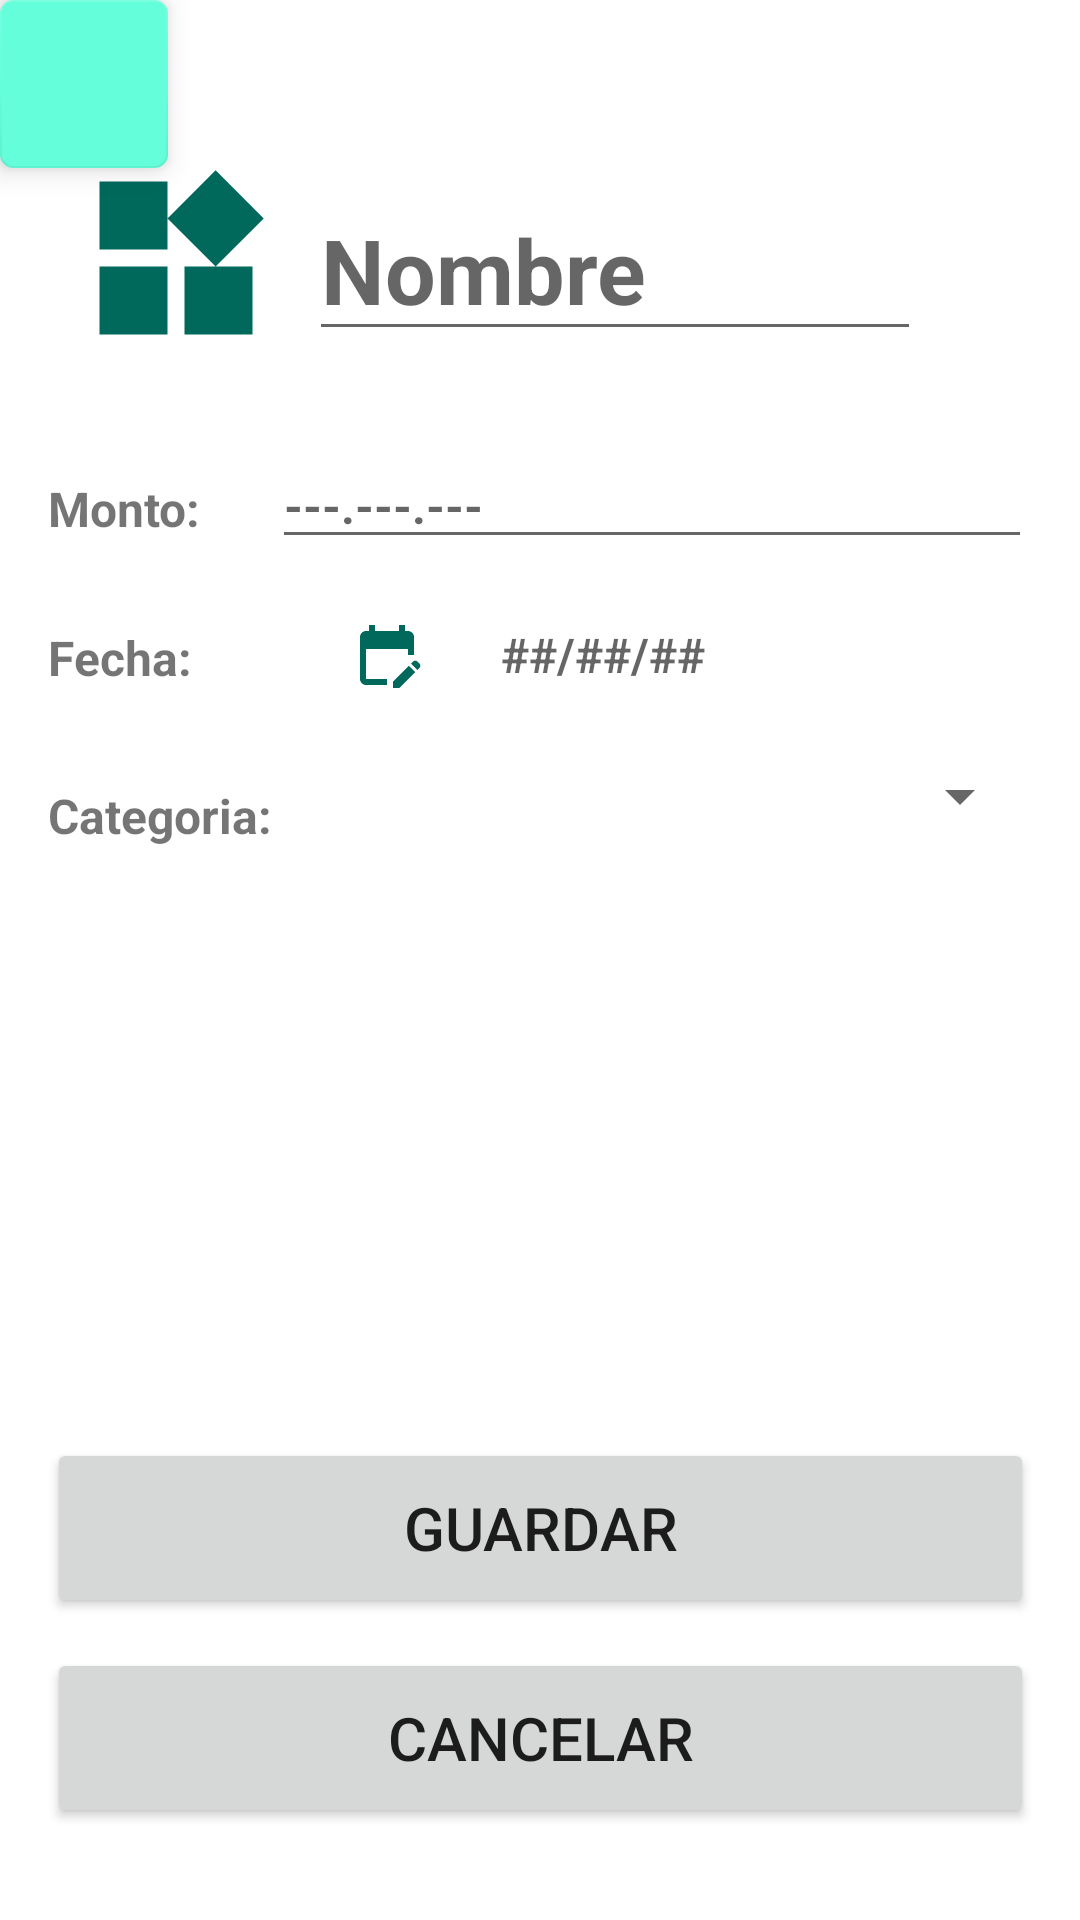

Write the Android layout XML for this screen, with the resource values it uses.
<!-- AndroidManifest.xml: application theme Theme.PresupuestosLircayhub -->
<!-- res/layout/activity_crear_gastos.xml -->
<?xml version="1.0" encoding="utf-8"?>
<androidx.constraintlayout.widget.ConstraintLayout xmlns:android="http://schemas.android.com/apk/res/android"
    xmlns:app="http://schemas.android.com/apk/res-auto"
    xmlns:tools="http://schemas.android.com/tools"
    android:layout_width="match_parent"
    android:layout_height="match_parent"
    tools:context=".CrearGastos">

    <com.google.android.material.floatingactionbutton.FloatingActionButton
        android:id="@+id/Volver"
        android:layout_width="wrap_content"
        android:layout_height="wrap_content"
        android:clickable="true"
        app:layout_constraintEnd_toEndOf="parent"
        app:layout_constraintHorizontal_bias="0.0"
        app:layout_constraintStart_toStartOf="parent"
        app:layout_constraintTop_toTopOf="parent"
        app:shapeAppearanceOverlay="@style/Corte_bordes_BTNIzquierda"
        app:srcCompat="@drawable/icon_volver" />

    <EditText
        android:id="@+id/nombregastos"
        android:layout_width="0dp"
        android:layout_height="57dp"
        android:layout_marginStart="10dp"
        android:layout_marginTop="60dp"
        android:layout_marginEnd="53dp"
        android:hint="@string/Nombre_Gastos"
        android:textColor="#000000"
        android:textSize="30sp"
        android:textStyle="bold"
        app:layout_constraintEnd_toEndOf="parent"
        app:layout_constraintHorizontal_bias="0.0"
        app:layout_constraintStart_toEndOf="@+id/imagengastos"
        app:layout_constraintTop_toTopOf="parent" />

    <ImageView
        android:id="@+id/imagengastos"
        android:layout_width="69dp"
        android:layout_height="68dp"
        android:layout_marginStart="24dp"
        android:layout_marginTop="52dp"
        app:layout_constraintStart_toStartOf="parent"
        app:layout_constraintTop_toTopOf="parent"
        app:srcCompat="@drawable/cat_otros" />

    <LinearLayout
        android:id="@+id/relativeLayout"
        android:layout_width="0dp"
        android:layout_height="301dp"
        android:layout_marginStart="16dp"
        android:layout_marginTop="0dp"
        android:layout_marginEnd="16dp"
        app:layout_constraintBottom_toTopOf="@+id/linearLayout3"
        app:layout_constraintEnd_toEndOf="parent"
        app:layout_constraintHorizontal_bias="0.166"
        app:layout_constraintStart_toStartOf="parent"
        app:layout_constraintTop_toBottomOf="@+id/nombregastos">

        <LinearLayout
            android:id="@+id/Enunciados"
            android:layout_width="wrap_content"
            android:layout_height="match_parent"
            android:orientation="vertical">

            <TextView
                android:id="@+id/Monto"
                android:layout_width="match_parent"
                android:layout_height="wrap_content"
                android:layout_marginTop="11dp"
                android:layout_marginBottom="17dp"
                android:text="@string/Monto"
                android:textSize="16sp"
                android:textStyle="bold" />

            <TextView
                android:id="@+id/Fecha"
                android:layout_width="match_parent"
                android:layout_height="wrap_content"
                android:layout_marginTop="11dp"
                android:layout_marginBottom="20dp"
                android:text="@string/Fecha_Gastos"
                android:textSize="16sp"
                android:textStyle="bold" />

            <TextView
                android:id="@+id/Categoria"
                android:layout_width="match_parent"
                android:layout_height="wrap_content"
                android:layout_marginTop="11dp"
                android:layout_marginBottom="15dp"
                android:text="@string/Categoria"
                android:textSize="16sp"
                android:textStyle="bold" />

            <TextView
                android:id="@+id/Latitud"
                android:layout_width="match_parent"
                android:layout_height="wrap_content"
                android:layout_marginTop="11dp"
                android:layout_marginBottom="11dp"
                android:text="@string/Latitud"
                android:textSize="16sp"
                android:textStyle="bold"
                android:visibility="invisible" />

            <TextView
                android:id="@+id/Longitud"
                android:layout_width="match_parent"
                android:layout_height="wrap_content"
                android:layout_marginTop="11dp"
                android:layout_marginBottom="11dp"
                android:text="@string/Longitud"
                android:textSize="16sp"
                android:textStyle="bold"
                android:visibility="invisible" />
        </LinearLayout>

        <LinearLayout
            android:id="@+id/editables"
            android:layout_width="match_parent"
            android:layout_height="match_parent"
            android:layout_alignParentEnd="true"
            android:orientation="vertical">

            <EditText
                android:id="@+id/numeromonto"
                android:layout_width="match_parent"
                android:layout_height="wrap_content"
                android:hint="@string/Num_Monto"
                android:textSize="16sp"
                android:textStyle="bold" />

            <LinearLayout

                android:layout_width="match_parent"
                android:layout_height="wrap_content"
                android:layout_marginTop="10dp"
                android:layout_marginBottom="5dp"
                android:orientation="horizontal">

                <ImageButton
                    android:id="@+id/btnfecha"
                    android:layout_width="wrap_content"
                    android:layout_height="wrap_content"
                    android:layout_marginLeft="10dp"
                    android:layout_marginRight="10dp"
                    android:layout_weight="1"
                    android:backgroundTint="@color/white"
                    android:onClick="mostrarcalendario"
                    app:srcCompat="@drawable/btn_fecha" />

                <TextView
                    android:id="@+id/numerofecha"
                    android:layout_width="wrap_content"
                    android:layout_height="wrap_content"
                    android:layout_gravity="center"
                    android:layout_weight="13"
                    android:hint="@string/Num_Fecha"
                    android:textSize="16sp"
                    android:textStyle="bold" />
            </LinearLayout>

            <Spinner
                android:id="@+id/nomcategoria"
                android:layout_width="match_parent"
                android:layout_height="wrap_content"
                android:layout_marginTop="8dp"
                android:layout_marginBottom="8dp" />

            <TextView
                android:id="@+id/numlongitud"
                android:layout_width="match_parent"
                android:layout_height="wrap_content"
                android:layout_marginTop="11dp"
                android:layout_marginBottom="11dp"
                android:contentDescription="longitud"
                android:hint="@string/Num_Longitud"
                android:onClick="mostrarcalendario"
                android:textSize="16sp"
                android:textStyle="bold"
                android:visibility="invisible" />

            <TextView
                android:id="@+id/numlatitud"
                android:layout_width="match_parent"
                android:layout_height="wrap_content"
                android:layout_marginTop="11dp"
                android:layout_marginBottom="11dp"
                android:contentDescription="latitud"
                android:hint="@string/Num_Latitud"
                android:textSize="16sp"
                android:textStyle="bold"
                android:visibility="invisible" />

        </LinearLayout>

    </LinearLayout>

    <LinearLayout
        android:id="@+id/linearLayout3"
        android:layout_width="329dp"
        android:layout_height="wrap_content"
        android:gravity="center"
        android:orientation="vertical"
        app:layout_constraintBottom_toBottomOf="parent"
        app:layout_constraintEnd_toEndOf="parent"
        app:layout_constraintStart_toStartOf="parent"
        app:layout_constraintTop_toBottomOf="@+id/relativeLayout"
        app:layout_constraintVertical_bias="0.054">

        <Button
            android:id="@+id/btnGuardar"
            android:layout_width="match_parent"
            android:layout_height="60dp"
            android:layout_marginBottom="10dp"
            android:contentDescription="Boton de editar"
            android:drawableTint="#FFFFFF"
            android:text="@string/Guargar"
            android:textSize="20sp"
            app:cornerRadius="25dp" />

        <Button
            android:id="@+id/cancelar"
            android:layout_width="match_parent"
            android:layout_height="60dp"
            android:contentDescription="Boton de editar"
            android:drawableTint="#FFFFFF"
            android:text="@string/Cancelar"
            android:textSize="20sp"
            app:cornerRadius="25dp" />
    </LinearLayout>

</androidx.constraintlayout.widget.ConstraintLayout>
<!-- resources referenced by this layout -->
<resources>
  <color name="white">#FFFFFFFF</color>
  <!-- drawable btn_fecha (drawable) -->
  <vector android:height="24dp" android:tint="@color/color_800"
      android:viewportHeight="24" android:viewportWidth="24"
      android:width="24dp" xmlns:android="http://schemas.android.com/apk/res/android">
      <path android:fillColor="@android:color/white" android:pathData="M12,22H5c-1.11,0 -2,-0.9 -2,-2L3.01,6c0,-1.1 0.88,-2 1.99,-2h1V2h2v2h8V2h2v2h1c1.1,0 2,0.9 2,2v6h-2v-2H5v10h7V22zM22.13,16.99l0.71,-0.71c0.39,-0.39 0.39,-1.02 0,-1.41l-0.71,-0.71c-0.39,-0.39 -1.02,-0.39 -1.41,0l-0.71,0.71L22.13,16.99zM21.42,17.7l-5.3,5.3H14v-2.12l5.3,-5.3L21.42,17.7z"/>
  </vector>
  <!-- drawable cat_otros (drawable) -->
  <vector android:height="24dp" android:tint="@color/color_800"
      android:viewportHeight="24" android:viewportWidth="24"
      android:width="24dp" xmlns:android="http://schemas.android.com/apk/res/android">
      <path android:fillColor="@android:color/white" android:pathData="M13,13v8h8v-8h-8zM3,21h8v-8L3,13v8zM3,3v8h8L11,3L3,3zM16.66,1.69L11,7.34 16.66,13l5.66,-5.66 -5.66,-5.65z"/>
  </vector>
  <string name="Cancelar">Cancelar</string>
  <string name="Categoria">Categoria: </string>
  <string name="Fecha_Gastos">Fecha: </string>
  <string name="Guargar">Guardar</string>
  <string name="Latitud">Latitud: </string>
  <string name="Longitud">Longitud: </string>
  <string name="Monto">Monto: </string>
  <string name="Nombre_Gastos">Nombre</string>
  <string name="Num_Fecha">##/##/##</string>
  <string name="Num_Latitud">##-##-##</string>
  <string name="Num_Longitud">##-##-##-##</string>
  <string name="Num_Monto">---.---.---</string>
  <style name="Theme.PresupuestosLircayhub" parent="Theme.MaterialComponents.DayNight.DarkActionBar">
          
          <item name="colorPrimary">@color/color_500</item>
          <item name="colorPrimaryVariant">@color/color_900</item>
          <item name="colorOnPrimary">@color/white</item>
          
          <item name="colorSecondary">@color/color_A200</item>
          <item name="colorSecondaryVariant">@color/color_A700</item>
          <item name="colorOnSecondary">@color/black</item>
          
          <item name="android:statusBarColor">?attr/colorPrimaryVariant</item>
          
      </style>
  <color name="color_800">#00695C</color>
  <color name="color_500">#009688</color>
  <color name="color_900">#004D40</color>
  <color name="color_A200">#64FFDA</color>
  <color name="color_A700">#00BFA5</color>
  <color name="black">#FF000000</color>
</resources>
